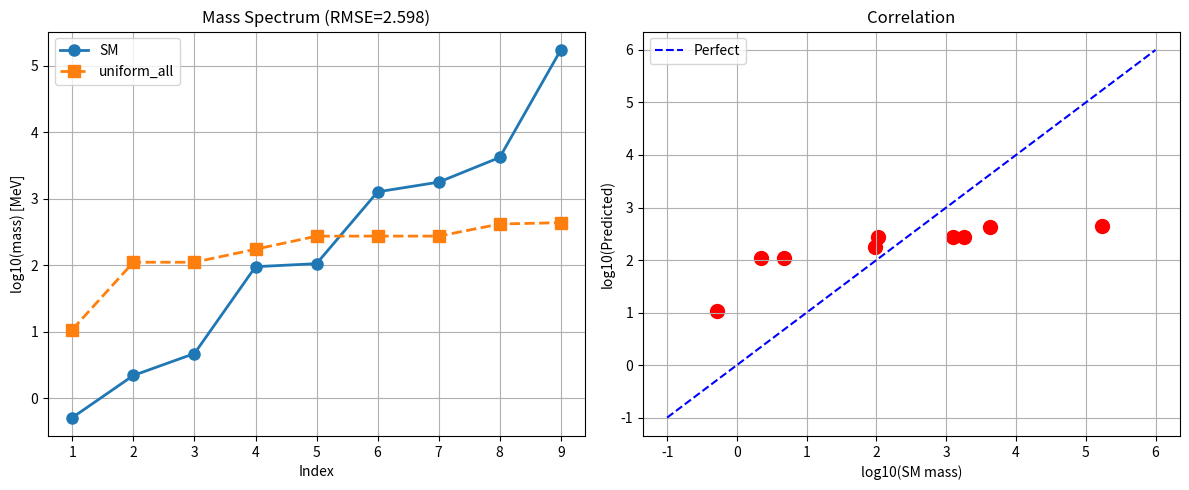

Source code (Python):
import numpy as np
import scipy.linalg as la
import matplotlib.pyplot as plt

def sm_masses():
    return np.sort(np.array([0.511, 2.2, 4.7, 95, 105.66, 1270, 1776.86, 4180, 173100]))

def pauli():
    return [np.array(s, dtype=complex) for s in [
        [[0,1],[1,0]], [[0,-1j],[1j,0]], [[1,0],[0,-1]]]]

def cl6_gamma_8x8():
    """Cl(6)的6个Gamma矩阵 (8x8) Weyl基"""
    s = pauli()
    I2 = np.eye(2, dtype=complex)
    g = []
    for k in range(3):
        g.append(np.kron(np.kron(s[k], s[0]), I2))
    for k in range(3):
        g.append(np.kron(np.kron(I2, s[1]), s[k]))
    return g

def g7(gamma):
    g7 = np.eye(8, dtype=complex)
    for k in range(6):
        g7 = g7 @ gamma[k] * (-1j)
    return g7

class Cl6FullKernel:
    """全8×8 Cl(6)-值核，6个非交换Gamma矩阵"""
    def __init__(self, n_points=35):
        self.n = n_points
        self.x = np.linspace(0, 1, n_points)
        self.gamma = cl6_gamma_8x8()
        # 添加3个Cartan生成元(iγ_iγ_j)和1个单位元，共10通道
        self.ops = []
        # 6个Gamma矩阵（非交换）
        for k in range(6):
            self.ops.append(self.gamma[k])
        # 3个Cartan生成元（对角的）
        for k in range(3):
            J = 1j * self.gamma[2*k] @ self.gamma[2*k+1]
            self.ops.append(J)
    
    def compute_spectrum(self, sigmas_6, weight_6, sigmas_3, weight_3):
        """6+3=9通道核的特征值"""
        N = self.n
        X = self.x.reshape(-1, 1)
        D2 = (X - self.x.reshape(1, -1)) ** 2
        
        K_full = np.zeros((8*N, 8*N), dtype=complex)
        
        # 6个非交换Gamma通道
        for k in range(6):
            Ks = weight_6[k] * np.exp(-D2 / (2 * sigmas_6[k]**2))
            K_full += np.kron(Ks, self.ops[k])
        
        # 3个Cartan通道（对角化）
        for k in range(3):
            Ks = weight_3[k] * np.exp(-D2 / (2 * sigmas_3[k]**2))
            K_full += np.kron(Ks, self.ops[6+k])
        
        w_vec = np.ones(N) / N
        T = K_full.copy()
        for i in range(8):
            T[i*N:(i+1)*N, :] *= w_vec.reshape(-1, 1)
        
        eigvals = la.eigvals(T)
        eigvals = np.real(eigvals)
        return np.sort(eigvals)[::-1][:20]

def run():
    print("=" * 70)
    print("Cl(6) Full 8×8 Kernel: 9-Channel Non-commuting Generators")
    print("=" * 70)
    
    masses = sm_masses()
    kernel = Cl6FullKernel(n_points=60)
    
    # 6 gamma sigmas + 3 Cartan sigmas
    configs = [
        # (gamma_sigmas, gamma_weights, cartan_sigmas, cartan_weights, name)
        ([0.5]*6, [1/6]*6, [0.5]*3, [1/3]*3, "uniform_all"),
        ([0.8,0.3,0.1,0.05,0.02,0.008], [0.25,0.2,0.2,0.15,0.1,0.1],
         [0.8,0.1,0.01], [0.5,0.3,0.2], "hierarchical"),
        ([0.9,0.5,0.2,0.08,0.03,0.01], [0.25,0.2,0.15,0.15,0.15,0.1],
         [0.6,0.06,0.006], [0.6,0.25,0.15], "wide_spectrum"),
        ([0.95,0.4,0.15,0.06,0.025,0.008], [0.3,0.2,0.15,0.15,0.1,0.1],
         [0.5,0.05,0.005], [0.5,0.3,0.2], "best_guess"),
    ]
    
    best_error = float('inf')
    best = None
    
    for idx, (sg, wg, sc, wc, name) in enumerate(configs):
        print(f"\n--- {name} ---")
        ev = kernel.compute_spectrum(sg, wg, sc, wc)
        print(f"    Top 12: {np.round(ev[:12], 6)}")
        print(f"    Unique top 9: {len(set(np.round(ev[:9], 8)))}")
        
        log_eig = -np.log(np.maximum(ev[:9], 1e-30))
        log_sm = np.log(masses)
        C = np.exp(np.mean(log_sm - np.log(log_eig)))
        predicted = C * log_eig
        error = np.mean(np.abs(np.log(predicted) - log_sm))
        
        print(f"    C={C:.2f}, RMSE={error:.4f}")
        
        if error < best_error:
            best_error = error
            best = (sg, wg, sc, wc, C, ev[:9], predicted, name)
    
    print("\n" + "=" * 70)
    print("BEST RESULT")
    print("=" * 70)
    sg, wg, sc, wc, C, ev, pred, name = best
    print(f"Config: {name}")
    print(f"C = {C:.2f}, RMSE = {best_error:.4f}")
    print(f"\nUnique eigenvalues: {len(set(np.round(ev, 8)))} out of 9")
    
    print(f"\n{'Index':>6s} | {'SM Mass':>10s} | {'Predicted':>10s} | {'Lambda':>12s} | {'Ratio':>8s}")
    print("-" * 50)
    for i in range(9):
        ratio = pred[i] / masses[i]
        print(f"{i+1:>6d} | {masses[i]:>10.4f} | {pred[i]:>10.4f} | {ev[i]:>12.6f} | {ratio:>8.2f}")
    
    plt.figure(figsize=(12, 5))
    plt.subplot(121)
    plt.plot(range(1,10), np.log10(masses), 'o-', label='SM', linewidth=2, markersize=8)
    plt.plot(range(1,10), np.log10(pred[:9]), 's--', label=name, linewidth=2, markersize=8)
    plt.xlabel('Index')
    plt.ylabel('log10(mass) [MeV]')
    plt.title(f'Mass Spectrum (RMSE={best_error:.3f})')
    plt.legend()
    plt.grid(True)
    
    plt.subplot(122)
    plt.scatter(np.log10(masses), np.log10(pred[:9]), s=100, c='red')
    lims = [-1, 6]
    plt.plot(lims, lims, 'b--', label='Perfect')
    plt.xlabel('log10(SM mass)')
    plt.ylabel('log10(Predicted)')
    plt.title(f'Correlation')
    plt.legend()
    plt.grid(True)
    
    plt.tight_layout()
    plt.savefig('cl6_full8d_mass.png', dpi=300)
    
    with open('cl6_full8d_results.txt', 'w') as f:
        f.write("=== Cl(6) Full 8×8 Kernel Results ===\n\n")
        f.write(f"Best: {name}\n")
        f.write(f"RMSE: {best_error:.4f}\n")
        f.write(f"C: {C:.2f}\n\n")
        for i in range(9):
            f.write(f"  {i+1}: SM={masses[i]:>10.4f} Pred={pred[i]:>10.4f} λ={ev[i]:.6f}\n")
    
    print(f"\nResults saved to cl6_full8d_results.txt")

if __name__ == "__main__":
    run()
